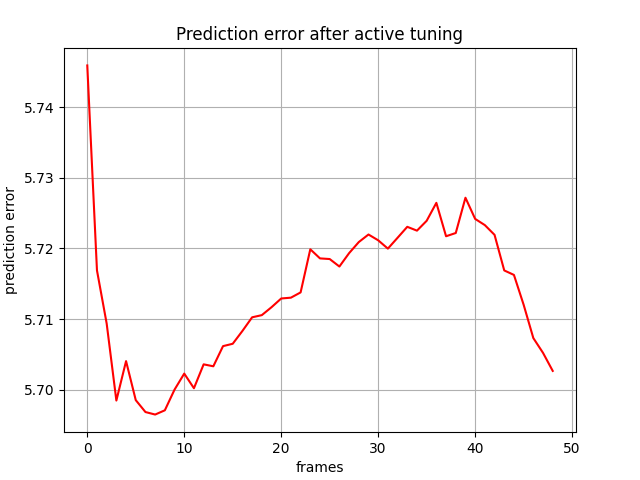

The table this chart was drawn from, first rows:
, 0
0, 5.746
1, 5.717
2, 5.709
3, 5.698
4, 5.704
5, 5.699
6, 5.697
7, 5.696
8, 5.697
9, 5.7
10, 5.702
11, 5.7
12, 5.704
13, 5.703
14, 5.706
15, 5.707
16, 5.708
17, 5.71
18, 5.711
19, 5.712
20, 5.713
21, 5.713
22, 5.714
23, 5.72
24, 5.719
25, 5.719
26, 5.717
27, 5.719
28, 5.721
29, 5.722
30, 5.721
31, 5.72
32, 5.722
33, 5.723
34, 5.723
35, 5.724
36, 5.726
37, 5.722
38, 5.722
39, 5.727
40, 5.724
41, 5.723
42, 5.722
43, 5.717
44, 5.716
45, 5.712
46, 5.707
47, 5.705
48, 5.703
